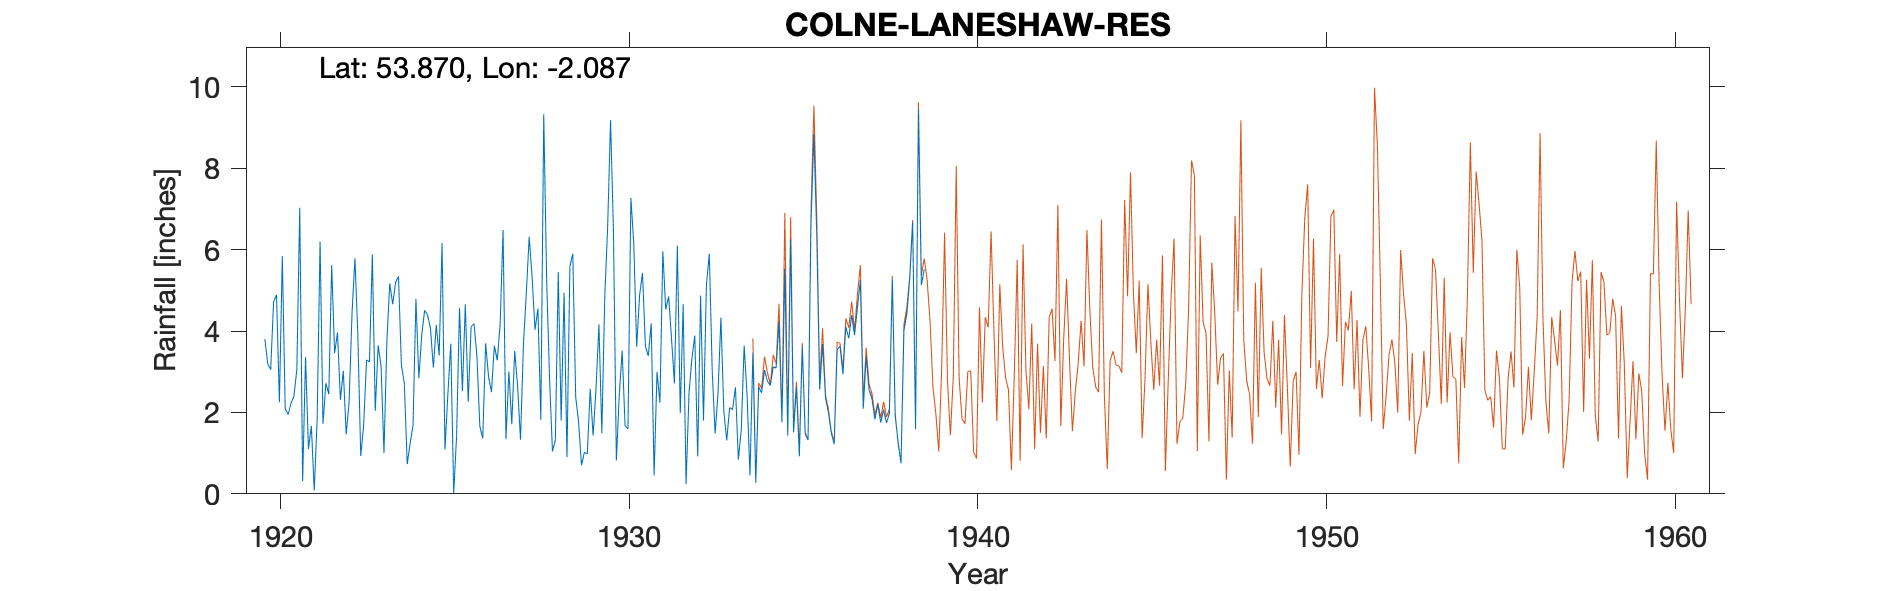

The data file committed next to this chart (first rows):
COLNE LANESHAW RESERVOIR, , , , , , , , , , , , , , , , , , , , , 
Grid ref, SD944415, Long, -2.087, Lat, 53.87, Elevation, 795, ft, , , , , , , , , , , , , 
Station no, 3073, , , , , , , , , , , , , , , , , , , , 
, 1920, 1921, 1922, 1923, 1924, 1925, 1926, 1927, 1928, 1929, 1930, 1931, 1932, 1933, 1934, 1935, 1936, 1937, 1938, 1939, 1940
January, 3.8, 7.03, 3.46, 3.24, 2.71, 3.4, 4.18, 3.01, 9.33, 1.76, 6.48, 3.39, 4.66, 2.48, 3.47, 1.43, 3.68, 4.58, 5.28, , 
February, 3.19, 0.31, 3.96, 5.88, 0.73, 6.16, 3.38, 1.71, 5.26, 0.7, 0.82, 4.19, 0.24, 4.33, 0.27, 6.26, 2.36, 5.25, 1.91, , 
March, 3.05, 3.36, 2.31, 2.04, 1.24, 1.09, 1.66, 3.51, 2.83, 1.02, 2.42, 0.45, 2.46, 2.03, 2.63, 1.51, 2, 2.09, 1.27, , 
April, 4.72, 1.1, 3.02, 3.65, 1.68, 2.45, 1.36, 2.65, 1.04, 0.98, 3.52, 3, 3.32, 1.31, 2.48, 2.62, 1.49, 3.37, 0.75, , 
May, 4.89, 1.67, 1.46, 3.14, 4.79, 3.69, 3.7, 1.33, 1.32, 2.58, 1.67, 2.24, 3.89, 2.12, 3.04, 0.92, 1.22, 2.55, 4.01, , 
June, 2.25, 0.08, 2.26, 1, 2.84, 0.01, 2.88, 3.65, 5.45, 1.43, 1.6, 5.96, 0.92, 2.07, 2.77, 3.62, 3.54, 2.34, 4.42, , 
July, 5.84, 1.84, 4.43, 3.75, 3.9, 1.42, 2.5, 4.94, 1.8, 2.59, 7.27, 4.53, 4.87, 2.62, 2.66, 1.47, 3.63, 1.83, 5.28, , 
August, 2.09, 6.2, 5.79, 5.17, 4.51, 4.57, 3.64, 6.32, 4.94, 4.16, 6.15, 4.85, 1.8, 0.84, 3.12, 1.32, 2.94, 2.2, 6.67, , 
September, 1.95, 1.72, 3.91, 4.66, 4.39, 2.52, 3.28, 5.32, 0.9, 1.49, 3.61, 3.8, 5.13, 1.57, 3.09, 6.62, 4.11, 1.75, 1.59, , 
October, 2.23, 2.72, 0.93, 5.2, 4.07, 4.66, 4.18, 4.03, 5.59, 4.82, 4.88, 2.71, 5.9, 3.64, 4.23, 8.85, 3.82, 2.07, 9.44, , 
November, 2.4, 2.45, 1.68, 5.34, 3.1, 2.26, 6.48, 4.55, 5.9, 6.55, 5.43, 6.1, 3.02, 2.42, 1.76, 6.33, 4.39, 1.74, 5.13, , 
December, 3.05, 5.62, 3.29, 3.16, 4.15, 4.11, 1.34, 1.82, 2.38, 9.18, 3.62, 1.98, 1.48, 0.45, 5.53, 2.56, 3.9, 1.98, 5.52, , 
Total, 39.46, 34.1, 36.5, 46.23, 38.11, 36.34, 38.58, 42.84, 46.74, 37.26, 47.47, 43.2, 37.69, 25.88, 35.05, 43.51, 37.08, 31.75, 51.27, , 
